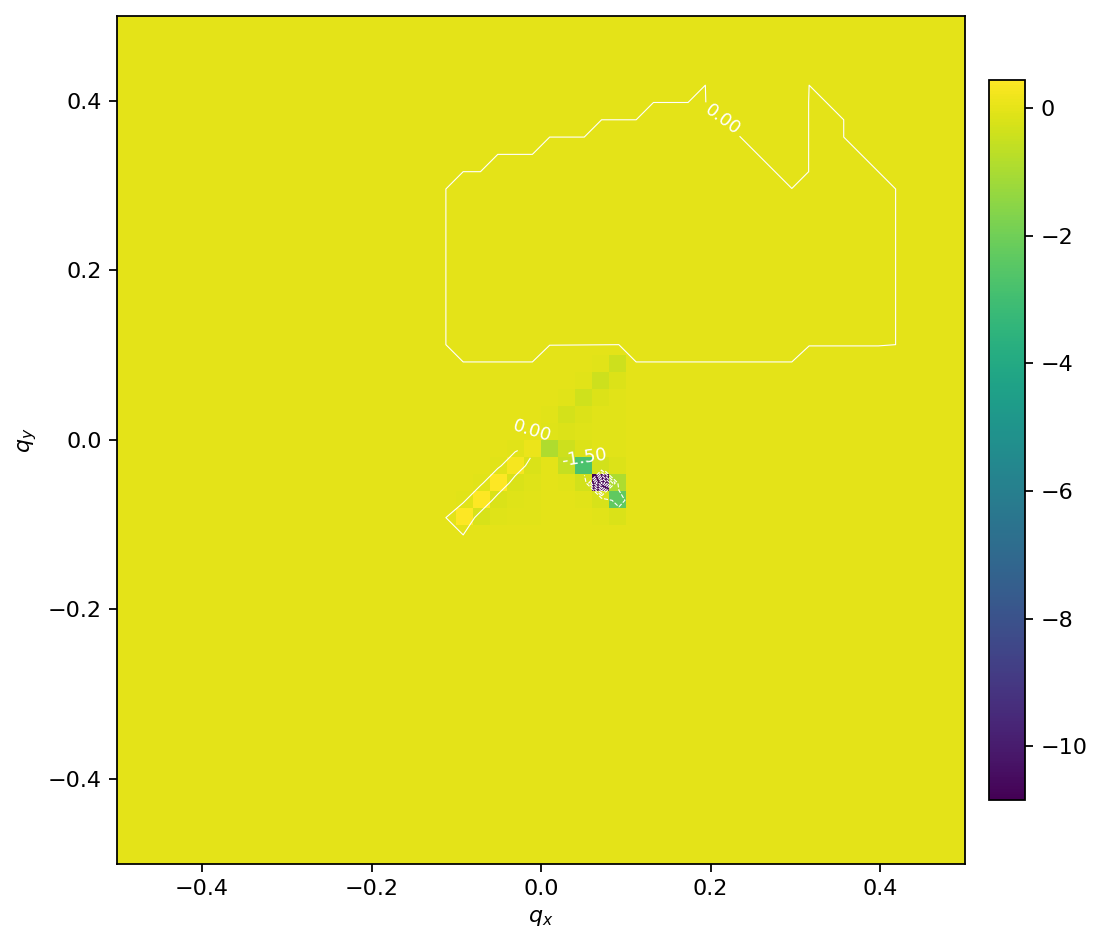

Data behind this chart, as committed beside it:
, -0.5, -0.47959183673469385, -0.45918367346938777, -0.4387755102040816, -0.41836734693877553, -0.3979591836734694, -0.37755102040816324, -0.35714285714285715, -0.33673469387755106, -0.3163265306122449, -0.29591836734693877, -0.2755102040816327, -0.25510204081632654, -0.23469387755102045, -0.2142857142857143, -0.1938775510204082, -0.17346938775510207, -0.15306122448979592, -0.13265306122448983, -0.11224489795918369, -0.0918367346938776, -0.07142857142857145, -0.05102040816326536
-0.5, 0.0, 0.0, 0.0, 0.0, 0.0, 0.0, 0.0, 0.0, 0.0, 0.0, 0.0, 0.0, 0.0, 0.0, 0.0, 0.0, 0.0, 0.0, 0.0, 0.0, 0.0, 0.0, 0.0
-0.4796, 0.0, 0.0, 0.0, 0.0, 0.0, 0.0, 0.0, 0.0, 0.0, 0.0, 0.0, 0.0, 0.0, 0.0, 0.0, 0.0, 0.0, 0.0, 0.0, 0.0, 0.0, 0.0, 0.0
-0.4592, 0.0, 0.0, 0.0, 0.0, 0.0, 0.0, 0.0, 0.0, 0.0, 0.0, 0.0, 0.0, 0.0, 0.0, 0.0, 0.0, 0.0, 0.0, 0.0, 0.0, 0.0, 0.0, 0.0
-0.4388, 0.0, 0.0, 0.0, 0.0, 0.0, 0.0, 0.0, 0.0, 0.0, 0.0, 0.0, 0.0, 0.0, 0.0, 0.0, 0.0, 0.0, 0.0, 0.0, 0.0, 0.0, 0.0, 0.0
-0.4184, 0.0, 0.0, 0.0, 0.0, 0.0, 0.0, 0.0, 0.0, 0.0, 0.0, 0.0, 0.0, 0.0, 0.0, 0.0, 0.0, 0.0, 0.0, 0.0, 0.0, 0.0, 0.0, 0.0
-0.398, 0.0, 0.0, 0.0, 0.0, 0.0, 0.0, 0.0, 0.0, 0.0, 0.0, 0.0, 0.0, 0.0, 0.0, 0.0, 0.0, 0.0, 0.0, 0.0, 0.0, 0.0, 0.0, 0.0
-0.3776, 0.0, 0.0, 0.0, 0.0, 0.0, 0.0, 0.0, 0.0, 0.0, 0.0, 0.0, 0.0, 0.0, 0.0, 0.0, 0.0, 0.0, 0.0, 0.0, 0.0, 0.0, 0.0, 0.0
-0.3571, 0.0, 0.0, 0.0, 0.0, 0.0, 0.0, 0.0, 0.0, 0.0, 0.0, 0.0, 0.0, 0.0, 0.0, 0.0, 0.0, 0.0, 0.0, 0.0, 0.0, 0.0, 0.0, 0.0
-0.3367, 0.0, 0.0, 0.0, 0.0, 0.0, 0.0, 0.0, 0.0, 0.0, 0.0, 0.0, 0.0, 0.0, 0.0, 0.0, 0.0, 0.0, 0.0, 0.0, 0.0, 0.0, 0.0, 0.0
-0.3163, 0.0, 0.0, 0.0, 0.0, 0.0, 0.0, 0.0, 0.0, 0.0, 0.0, 0.0, 0.0, 0.0, 0.0, 0.0, 0.0, 0.0, 0.0, 0.0, 0.0, 0.0, 0.0, 0.0
-0.2959, 0.0, 0.0, 0.0, 0.0, 0.0, 0.0, 0.0, 0.0, 0.0, 0.0, 0.0, 0.0, 0.0, 0.0, 0.0, 0.0, 0.0, 0.0, 0.0, 0.0, 0.0, 0.0, 0.0
-0.2755, 0.0, 0.0, 0.0, 0.0, 0.0, 0.0, 0.0, 0.0, 0.0, 0.0, 0.0, 0.0, 0.0, 0.0, 0.0, 0.0, 0.0, 0.0, 0.0, 0.0, 0.0, 0.0, 0.0
-0.2551, 0.0, 0.0, 0.0, 0.0, 0.0, 0.0, 0.0, 0.0, 0.0, 0.0, 0.0, 0.0, 0.0, 0.0, 0.0, 0.0, 0.0, 0.0, 0.0, 0.0, 0.0, 0.0, 0.0
-0.2347, 0.0, 0.0, 0.0, 0.0, 0.0, 0.0, 0.0, 0.0, 0.0, 0.0, 0.0, 0.0, 0.0, 0.0, 0.0, 0.0, 0.0, 0.0, 0.0, 0.0, 0.0, 0.0, 0.0
-0.2143, 0.0, 0.0, 0.0, 0.0, 0.0, 0.0, 0.0, 0.0, 0.0, 0.0, 0.0, 0.0, 0.0, 0.0, 0.0, 0.0, 0.0, 0.0, 0.0, 0.0, 0.0, 0.0, 0.0
-0.1939, 0.0, 0.0, 0.0, 0.0, 0.0, 0.0, 0.0, 0.0, 0.0, 0.0, 0.0, 0.0, 0.0, 0.0, 0.0, 0.0, 0.0, 0.0, 0.0, 0.0, 0.0, 0.0, 0.0
-0.1735, 0.0, 0.0, 0.0, 0.0, 0.0, 0.0, 0.0, 0.0, 0.0, 0.0, 0.0, 0.0, 0.0, 0.0, 0.0, 0.0, 0.0, 0.0, 0.0, 0.0, 0.0, 0.0, 0.0
-0.1531, 0.0, 0.0, 0.0, 0.0, 0.0, 0.0, 0.0, 0.0, 0.0, 0.0, 0.0, 0.0, 0.0, 0.0, 0.0, 0.0, 0.0, 0.0, 0.0, 0.0, 0.0, 0.0, 0.0
-0.1327, 0.0, 0.0, 0.0, 0.0, 0.0, 0.0, 0.0, 0.0, 0.0, 0.0, 0.0, 0.0, 0.0, 0.0, 0.0, 0.0, 0.0, 0.0, 0.0, 0.0, 0.0, 0.0, 0.0
-0.1122, 0.0, 0.0, 0.0, 0.0, 0.0, 0.0, 0.0, 0.0, 0.0, 0.0, 0.0, 0.0, 0.0, 0.0, 0.0, 0.0, 0.0, 0.0, 0.0, 0.0, 0.0, 0.0, 0.0
-0.09184, 0.0, 0.0, 0.0, 0.0, 0.0, 0.0, 0.0, 0.0, 0.0, 0.0, 0.0, 0.0, 0.0, 0.0, 0.0, 0.0, 0.0, 0.0, 0.0, 0.0, 0.4427, -0.2257, -0.1042
-0.07143, 0.0, 0.0, 0.0, 0.0, 0.0, 0.0, 0.0, 0.0, 0.0, 0.0, 0.0, 0.0, 0.0, 0.0, 0.0, 0.0, 0.0, 0.0, 0.0, 0.0, -0.07448, 0.4409, -0.2134
-0.05102, 0.0, 0.0, 0.0, 0.0, 0.0, 0.0, 0.0, 0.0, 0.0, 0.0, 0.0, 0.0, 0.0, 0.0, 0.0, 0.0, 0.0, 0.0, 0.0, 0.0, -0.03727, -0.07408, 0.3988
-0.03061, 0.0, 0.0, 0.0, 0.0, 0.0, 0.0, 0.0, 0.0, 0.0, 0.0, 0.0, 0.0, 0.0, 0.0, 0.0, 0.0, 0.0, 0.0, 0.0, 0.0, -0.02473, -0.03709, -0.07354
-0.0102, 0.0, 0.0, 0.0, 0.0, 0.0, 0.0, 0.0, 0.0, 0.0, 0.0, 0.0, 0.0, 0.0, 0.0, 0.0, 0.0, 0.0, 0.0, 0.0, 0.0, -0.01849, -0.02464, -0.0369
0.0102, 0.0, 0.0, 0.0, 0.0, 0.0, 0.0, 0.0, 0.0, 0.0, 0.0, 0.0, 0.0, 0.0, 0.0, 0.0, 0.0, 0.0, 0.0, 0.0, 0.0, 0.0, 0.0, 0.0
0.03061, 0.0, 0.0, 0.0, 0.0, 0.0, 0.0, 0.0, 0.0, 0.0, 0.0, 0.0, 0.0, 0.0, 0.0, 0.0, 0.0, 0.0, 0.0, 0.0, 0.0, 0.0, 0.0, 0.0
0.05102, 0.0, 0.0, 0.0, 0.0, 0.0, 0.0, 0.0, 0.0, 0.0, 0.0, 0.0, 0.0, 0.0, 0.0, 0.0, 0.0, 0.0, 0.0, 0.0, 0.0, 0.0, 0.0, 0.0
0.07143, 0.0, 0.0, 0.0, 0.0, 0.0, 0.0, 0.0, 0.0, 0.0, 0.0, 0.0, 0.0, 0.0, 0.0, 0.0, 0.0, 0.0, 0.0, 0.0, 0.0, 0.0, 0.0, 0.0
0.09184, 0.0, 0.0, 0.0, 0.0, 0.0, 0.0, 0.0, 0.0, 0.0, 0.0, 0.0, 0.0, 0.0, 0.0, 0.0, 0.0, 0.0, 0.0, 0.0, 0.0, 0.0, 0.0, 0.0
0.1122, 0.0, 0.0, 0.0, 0.0, 0.0, 0.0, 0.0, 0.0, 0.0, 0.0, 0.0, 0.0, 0.0, 0.0, 0.0, 0.0, 0.0, 0.0, 0.0, 0.0, 0.000593, 0.000593, 0.000593
0.1327, 0.0, 0.0, 0.0, 0.0, 0.0, 0.0, 0.0, 0.0, 0.0, 0.0, 0.0, 0.0, 0.0, 0.0, 0.0, 0.0, 0.0, 0.0, 0.0, 0.0, 0.000593, 0.000593, 0.000593
0.1531, 0.0, 0.0, 0.0, 0.0, 0.0, 0.0, 0.0, 0.0, 0.0, 0.0, 0.0, 0.0, 0.0, 0.0, 0.0, 0.0, 0.0, 0.0, 0.0, 0.0, 0.000593, 0.000593, 0.000593
0.1735, 0.0, 0.0, 0.0, 0.0, 0.0, 0.0, 0.0, 0.0, 0.0, 0.0, 0.0, 0.0, 0.0, 0.0, 0.0, 0.0, 0.0, 0.0, 0.0, 0.0, 0.000593, 0.000593, 0.000593
0.1939, 0.0, 0.0, 0.0, 0.0, 0.0, 0.0, 0.0, 0.0, 0.0, 0.0, 0.0, 0.0, 0.0, 0.0, 0.0, 0.0, 0.0, 0.0, 0.0, 0.0, 0.000593, 0.000593, 0.000593
0.2143, 0.0, 0.0, 0.0, 0.0, 0.0, 0.0, 0.0, 0.0, 0.0, 0.0, 0.0, 0.0, 0.0, 0.0, 0.0, 0.0, 0.0, 0.0, 0.0, 0.0, 0.000593, 0.000593, 0.000593
0.2347, 0.0, 0.0, 0.0, 0.0, 0.0, 0.0, 0.0, 0.0, 0.0, 0.0, 0.0, 0.0, 0.0, 0.0, 0.0, 0.0, 0.0, 0.0, 0.0, 0.0, 0.000593, 0.000593, 0.000593
0.2551, 0.0, 0.0, 0.0, 0.0, 0.0, 0.0, 0.0, 0.0, 0.0, 0.0, 0.0, 0.0, 0.0, 0.0, 0.0, 0.0, 0.0, 0.0, 0.0, 0.0, 0.000593, 0.000593, 0.000593
0.2755, 0.0, 0.0, 0.0, 0.0, 0.0, 0.0, 0.0, 0.0, 0.0, 0.0, 0.0, 0.0, 0.0, 0.0, 0.0, 0.0, 0.0, 0.0, 0.0, 0.0, 0.000593, 0.000593, 0.000593
0.2959, 0.0, 0.0, 0.0, 0.0, 0.0, 0.0, 0.0, 0.0, 0.0, 0.0, 0.0, 0.0, 0.0, 0.0, 0.0, 0.0, 0.0, 0.0, 0.0, 0.0, 0.000593, 0.000593, 0.000593
0.3163, 0.0, 0.0, 0.0, 0.0, 0.0, 0.0, 0.0, 0.0, 0.0, 0.0, 0.0, 0.0, 0.0, 0.0, 0.0, 0.0, 0.0, 0.0, 0.0, 0.0, 0.0, 0.0, 0.000593
0.3367, 0.0, 0.0, 0.0, 0.0, 0.0, 0.0, 0.0, 0.0, 0.0, 0.0, 0.0, 0.0, 0.0, 0.0, 0.0, 0.0, 0.0, 0.0, 0.0, 0.0, 0.0, 0.0, 0.0
0.3571, 0.0, 0.0, 0.0, 0.0, 0.0, 0.0, 0.0, 0.0, 0.0, 0.0, 0.0, 0.0, 0.0, 0.0, 0.0, 0.0, 0.0, 0.0, 0.0, 0.0, 0.0, 0.0, 0.0
0.3776, 0.0, 0.0, 0.0, 0.0, 0.0, 0.0, 0.0, 0.0, 0.0, 0.0, 0.0, 0.0, 0.0, 0.0, 0.0, 0.0, 0.0, 0.0, 0.0, 0.0, 0.0, 0.0, 0.0
0.398, 0.0, 0.0, 0.0, 0.0, 0.0, 0.0, 0.0, 0.0, 0.0, 0.0, 0.0, 0.0, 0.0, 0.0, 0.0, 0.0, 0.0, 0.0, 0.0, 0.0, 0.0, 0.0, 0.0
0.4184, 0.0, 0.0, 0.0, 0.0, 0.0, 0.0, 0.0, 0.0, 0.0, 0.0, 0.0, 0.0, 0.0, 0.0, 0.0, 0.0, 0.0, 0.0, 0.0, 0.0, 0.0, 0.0, 0.0
0.4388, 0.0, 0.0, 0.0, 0.0, 0.0, 0.0, 0.0, 0.0, 0.0, 0.0, 0.0, 0.0, 0.0, 0.0, 0.0, 0.0, 0.0, 0.0, 0.0, 0.0, 0.0, 0.0, 0.0
0.4592, 0.0, 0.0, 0.0, 0.0, 0.0, 0.0, 0.0, 0.0, 0.0, 0.0, 0.0, 0.0, 0.0, 0.0, 0.0, 0.0, 0.0, 0.0, 0.0, 0.0, 0.0, 0.0, 0.0
0.4796, 0.0, 0.0, 0.0, 0.0, 0.0, 0.0, 0.0, 0.0, 0.0, 0.0, 0.0, 0.0, 0.0, 0.0, 0.0, 0.0, 0.0, 0.0, 0.0, 0.0, 0.0, 0.0, 0.0
0.5, 0.0, 0.0, 0.0, 0.0, 0.0, 0.0, 0.0, 0.0, 0.0, 0.0, 0.0, 0.0, 0.0, 0.0, 0.0, 0.0, 0.0, 0.0, 0.0, 0.0, 0.0, 0.0, 0.0
